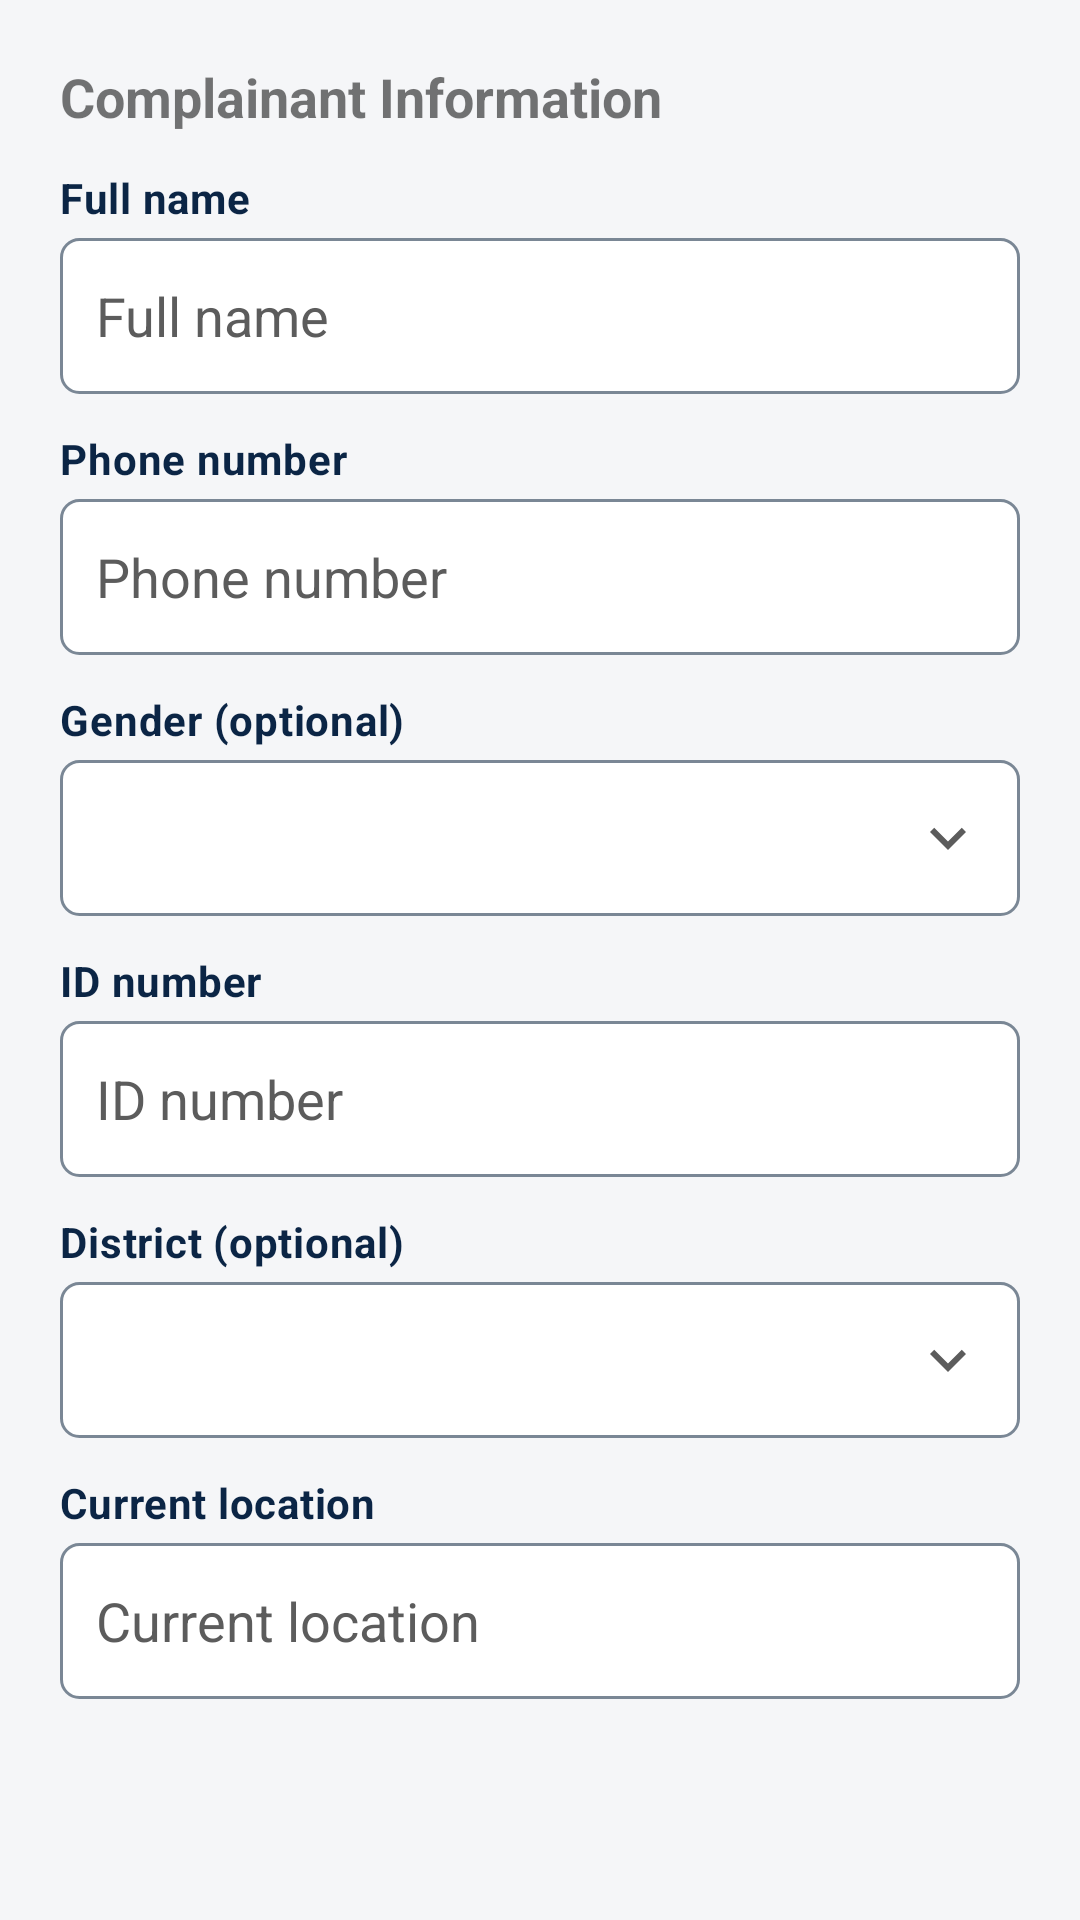

This screen was rendered from an Android layout file. Write that file and the resources it references.
<!-- AndroidManifest.xml: application theme Theme.PcaLesotho -->
<!-- res/layout/fragment_step_personal.xml -->
<?xml version="1.0" encoding="utf-8"?>
<ScrollView xmlns:android="http://schemas.android.com/apk/res/android"
    android:layout_width="match_parent" android:layout_height="match_parent">
<LinearLayout android:layout_width="match_parent" android:layout_height="wrap_content"
    android:orientation="vertical" android:padding="20dp">

    <TextView android:layout_width="wrap_content" android:layout_height="wrap_content"
        android:text="@string/form_complainant_information" android:textSize="18sp" android:textStyle="bold" android:layout_marginBottom="12dp" />

    <TextView style="@style/TextAppearance.Pca.FormLabel" android:layout_width="match_parent"
        android:layout_height="wrap_content" android:labelFor="@id/inputFullName"
        android:text="@string/form_full_name" android:layout_marginBottom="4dp" />
    <EditText style="@style/Widget.Pca.FormField" android:id="@+id/inputFullName"
        android:layout_width="match_parent" android:layout_height="wrap_content"
        android:hint="@string/form_full_name" />

    <TextView style="@style/TextAppearance.Pca.FormLabel" android:layout_width="match_parent"
        android:layout_height="wrap_content" android:labelFor="@id/inputPhone"
        android:text="@string/form_phone_number" android:layout_marginTop="12dp" android:layout_marginBottom="4dp" />
    <EditText style="@style/Widget.Pca.FormField" android:id="@+id/inputPhone"
        android:layout_width="match_parent" android:layout_height="wrap_content"
        android:hint="@string/form_phone_number" android:inputType="phone" />

    <TextView style="@style/TextAppearance.Pca.FormLabel" android:layout_width="match_parent"
        android:layout_height="wrap_content" android:labelFor="@id/spinnerGender"
        android:text="@string/form_gender" android:layout_marginTop="12dp" android:layout_marginBottom="4dp" />
    <Spinner android:id="@+id/spinnerGender" android:layout_width="match_parent"
        android:layout_height="wrap_content" android:minHeight="52dp"
        android:paddingStart="12dp" android:paddingEnd="40dp"
        android:background="@drawable/bg_form_spinner" />

    <TextView style="@style/TextAppearance.Pca.FormLabel" android:layout_width="match_parent"
        android:layout_height="wrap_content" android:labelFor="@id/inputIdNumber"
        android:text="@string/form_id_number" android:layout_marginTop="12dp" android:layout_marginBottom="4dp" />
    <EditText style="@style/Widget.Pca.FormField" android:id="@+id/inputIdNumber"
        android:layout_width="match_parent" android:layout_height="wrap_content"
        android:hint="@string/form_id_number" />

    <TextView style="@style/TextAppearance.Pca.FormLabel" android:layout_width="match_parent"
        android:layout_height="wrap_content" android:labelFor="@id/spinnerDistrict"
        android:text="@string/form_district" android:layout_marginTop="12dp" android:layout_marginBottom="4dp" />
    <Spinner android:id="@+id/spinnerDistrict" android:layout_width="match_parent"
        android:layout_height="wrap_content" android:minHeight="52dp"
        android:paddingStart="12dp" android:paddingEnd="40dp"
        android:background="@drawable/bg_form_spinner" />

    <TextView style="@style/TextAppearance.Pca.FormLabel" android:layout_width="match_parent"
        android:layout_height="wrap_content" android:labelFor="@id/inputCurrentLocation"
        android:text="@string/form_current_location" android:layout_marginTop="12dp" android:layout_marginBottom="4dp" />
    <EditText style="@style/Widget.Pca.FormField" android:id="@+id/inputCurrentLocation"
        android:layout_width="match_parent" android:layout_height="wrap_content"
        android:hint="@string/form_current_location" />

</LinearLayout>
</ScrollView>
<!-- resources referenced by this layout -->
<resources>
  <!-- drawable bg_form_spinner (drawable) -->
  <?xml version="1.0" encoding="utf-8"?>
  <layer-list xmlns:android="http://schemas.android.com/apk/res/android">
      <item android:drawable="@drawable/bg_form_field" />
      <item
          android:drawable="@drawable/ic_expand_more"
          android:gravity="end|center_vertical"
          android:right="12dp"
          android:width="24dp"
          android:height="24dp" />
  </layer-list>
  <string name="form_complainant_information">Complainant Information</string>
  <string name="form_current_location">Current location</string>
  <string name="form_district">District (optional)</string>
  <string name="form_full_name">Full name</string>
  <string name="form_gender">Gender (optional)</string>
  <string name="form_id_number">ID number</string>
  <string name="form_phone_number">Phone number</string>
  <style name="TextAppearance.Pca.FormLabel" parent="TextAppearance.MaterialComponents.Body2">
          <item name="android:textColor">@color/pca_navy</item>
          <item name="android:textStyle">bold</item>
      </style>
  <style name="Widget.Pca.FormField" parent="Widget.AppCompat.EditText">
          <item name="android:background">@drawable/bg_form_field</item>
          <item name="android:textColor">@color/text_primary</item>
          <item name="android:textColorHint">@color/text_secondary</item>
          <item name="android:paddingStart">12dp</item>
          <item name="android:paddingEnd">12dp</item>
          <item name="android:minHeight">52dp</item>
      </style>
  <style name="Theme.PcaLesotho" parent="Theme.MaterialComponents.DayNight.NoActionBar">
          <item name="colorPrimary">@color/pca_navy</item>
          <item name="colorPrimaryDark">@color/pca_navy_dark</item>
          <item name="colorAccent">@color/pca_gold</item>
          <item name="android:windowBackground">@color/background</item>
          <item name="materialButtonStyle">@style/Widget.Pca.Button</item>
          <item name="bottomNavigationStyle">@style/Widget.Pca.BottomNavigation</item>
      </style>
  <!-- drawable bg_form_field (drawable) -->
  <?xml version="1.0" encoding="utf-8"?>
  <shape xmlns:android="http://schemas.android.com/apk/res/android">
      <solid android:color="@color/white" />
      <corners android:radius="6dp" />
      <stroke android:width="1dp" android:color="#7A8795" />
  </shape>
  <!-- drawable ic_expand_more (drawable) -->
  <vector xmlns:android="http://schemas.android.com/apk/res/android"
      android:width="24dp"
      android:height="24dp"
      android:viewportWidth="24"
      android:viewportHeight="24">
      <path
          android:fillColor="@color/text_secondary"
          android:pathData="M7.41,8.59L12,13.17l4.59,-4.58L18,10l-6,6 -6,-6z" />
  </vector>
  <color name="pca_navy">#0B2545</color>
  <color name="text_primary">#1A1A1A</color>
  <color name="text_secondary">#5C5C5C</color>
  <color name="pca_navy_dark">#081A33</color>
  <color name="pca_gold">#C9A227</color>
  <color name="background">#F5F6F8</color>
  <style name="Widget.Pca.Button" parent="Widget.MaterialComponents.Button">
          <item name="backgroundTint">@color/pca_navy</item>
          <item name="cornerRadius">12dp</item>
          <item name="android:minHeight">48dp</item>
          <item name="android:textAllCaps">false</item>
          <item name="android:textColor">@color/white</item>
          <item name="android:insetTop">0dp</item>
          <item name="android:insetBottom">0dp</item>
      </style>
  <style name="Widget.Pca.BottomNavigation" parent="Widget.MaterialComponents.BottomNavigationView">
          <item name="android:background">@color/surface</item>
          <item name="elevation">12dp</item>
          <item name="itemIconTint">@color/pca_navy</item>
          <item name="itemTextColor">@color/pca_navy</item>
          <item name="labelVisibilityMode">labeled</item>
      </style>
  <color name="white">#FFFFFF</color>
  <color name="surface">#FFFFFF</color>
</resources>
